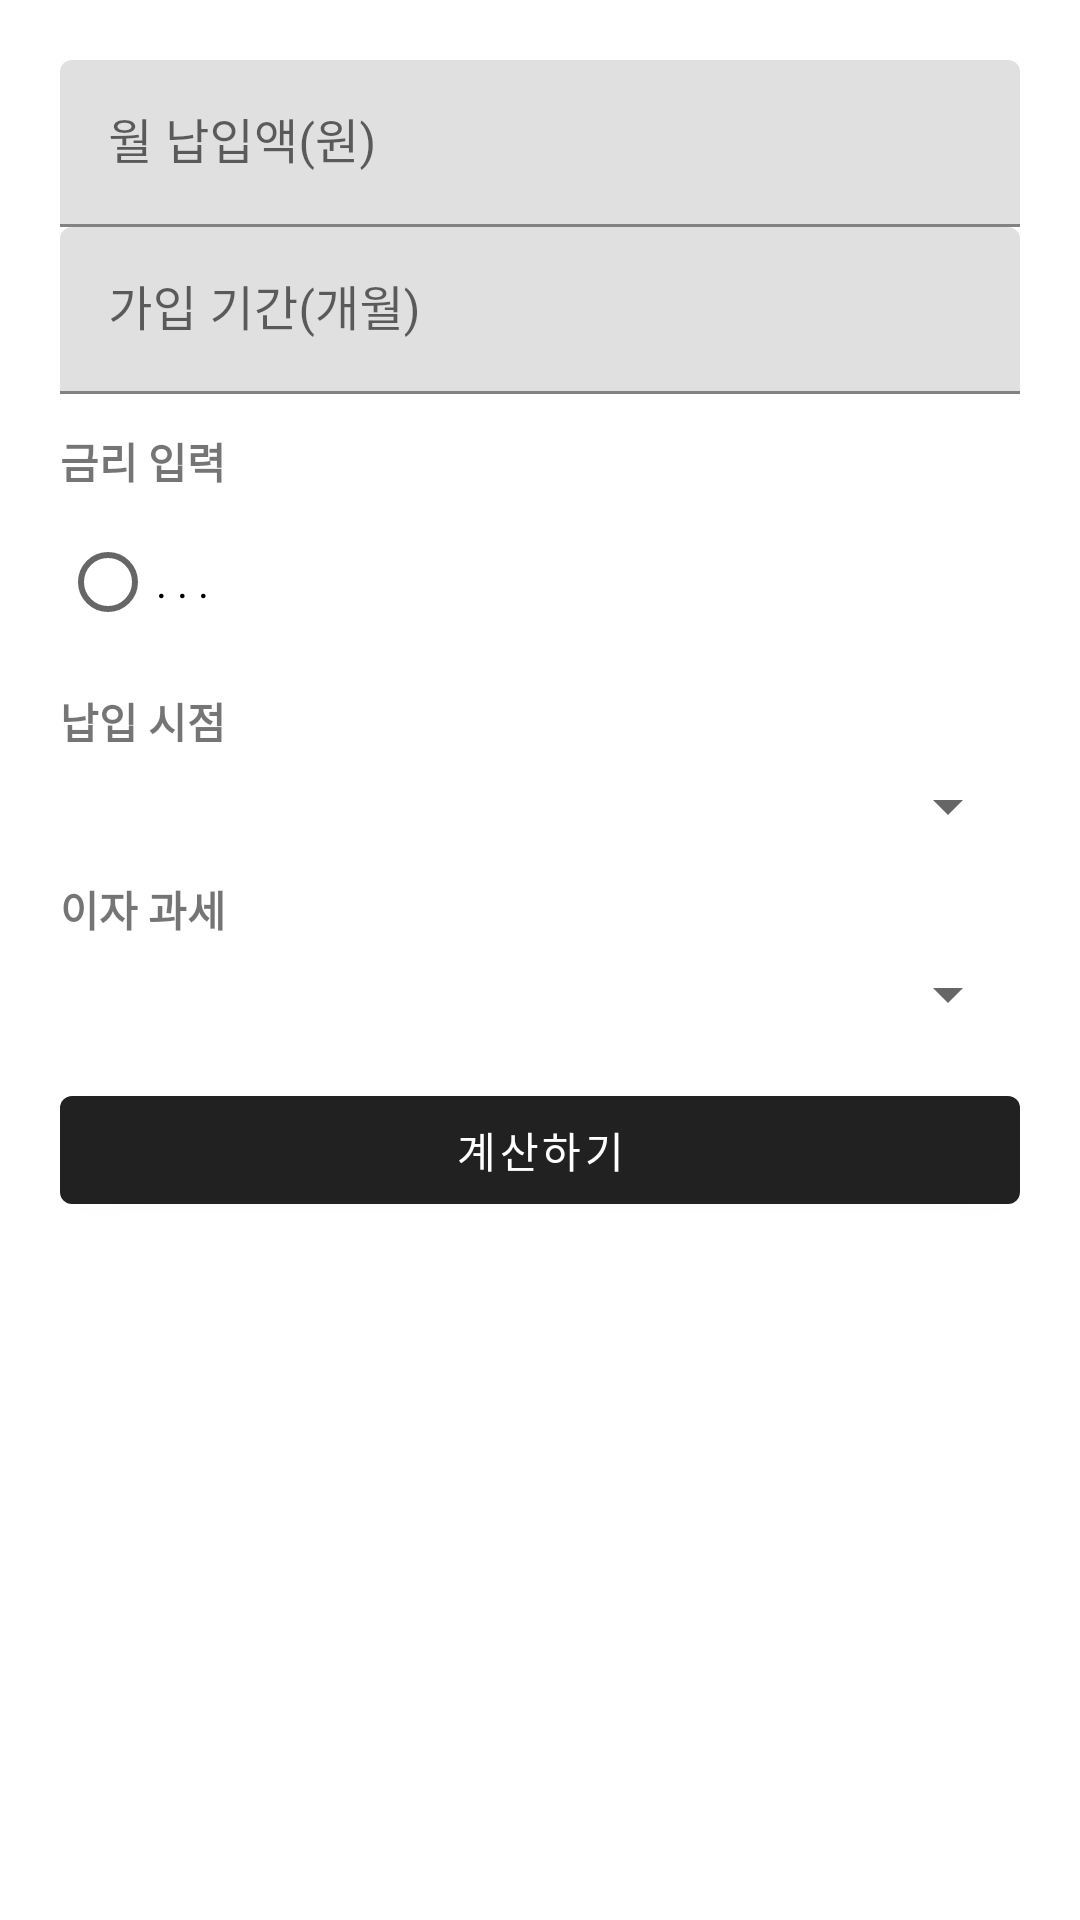

The Android layout XML behind this screen, and the referenced resources:
<!-- AndroidManifest.xml: application theme Theme.ExitSW -->
<!-- res/layout/bottomsheet_saving_calculator.xml -->
<?xml version="1.0" encoding="utf-8"?>
<androidx.core.widget.NestedScrollView xmlns:android="http://schemas.android.com/apk/res/android"
    android:layout_width="match_parent"
    android:layout_height="wrap_content"
    android:fillViewport="true">

    <LinearLayout
        android:layout_width="match_parent"
        android:layout_height="wrap_content"
        android:orientation="vertical"
        android:padding="20dp">

        
        <com.google.android.material.textfield.TextInputLayout
            android:id="@+id/tilMonthly"
            android:layout_width="match_parent"
            android:layout_height="wrap_content"
            android:hint="월 납입액(원)">

            <com.google.android.material.textfield.TextInputEditText
                android:id="@+id/inputMonthly"
                android:layout_width="match_parent"
                android:layout_height="wrap_content"
                android:inputType="number" />
        </com.google.android.material.textfield.TextInputLayout>

        
        <com.google.android.material.textfield.TextInputLayout
            android:id="@+id/tilMonths"
            android:layout_width="match_parent"
            android:layout_height="wrap_content"
            android:hint="가입 기간(개월)">

            <com.google.android.material.textfield.TextInputEditText
                android:id="@+id/inputMonths"
                android:layout_width="match_parent"
                android:layout_height="wrap_content"
                android:inputType="number" />
        </com.google.android.material.textfield.TextInputLayout>

        
        <TextView
            android:layout_width="wrap_content"
            android:layout_height="wrap_content"
            android:text="금리 입력"
            android:textStyle="bold"
            android:paddingTop="12dp"
            android:paddingBottom="6dp"/>

        <RadioGroup
            android:id="@+id/radioRateGroup"
            android:layout_width="match_parent"
            android:layout_height="wrap_content">

            <RadioButton
                android:id="@+id/radioCustom"
                android:layout_width="wrap_content"
                android:layout_height="wrap_content"
                android:text=". . ." />
        </RadioGroup>

        <com.google.android.material.textfield.TextInputLayout
            android:id="@+id/tilCustomRate"
            android:layout_width="match_parent"
            android:layout_height="wrap_content"
            android:hint="직접입력 금리(연, %)"
            android:visibility="gone">

            <com.google.android.material.textfield.TextInputEditText
                android:id="@+id/inputCustomRate"
                android:layout_width="match_parent"
                android:layout_height="wrap_content"
                android:inputType="numberDecimal" />
        </com.google.android.material.textfield.TextInputLayout>

        
        <TextView
            android:layout_width="wrap_content"
            android:layout_height="wrap_content"
            android:text="납입 시점"
            android:textStyle="bold"
            android:paddingTop="12dp"
            android:paddingBottom="6dp"/>

        <Spinner
            android:id="@+id/spinnerTiming"
            android:layout_width="match_parent"
            android:layout_height="wrap_content" />

        
        <TextView
            android:layout_width="wrap_content"
            android:layout_height="wrap_content"
            android:text="이자 과세"
            android:textStyle="bold"
            android:paddingTop="12dp"
            android:paddingBottom="6dp"/>

        <Spinner
            android:id="@+id/spinnerTax"
            android:layout_width="match_parent"
            android:layout_height="wrap_content" />

        <com.google.android.material.textfield.TextInputLayout
            android:id="@+id/tilCustomTax"
            android:layout_width="match_parent"
            android:layout_height="wrap_content"
            android:hint="사용자 세율(%)"
            android:visibility="gone">

            <com.google.android.material.textfield.TextInputEditText
                android:id="@+id/inputCustomTax"
                android:layout_width="match_parent"
                android:layout_height="wrap_content"
                android:inputType="numberDecimal" />
        </com.google.android.material.textfield.TextInputLayout>

        
        <com.google.android.material.button.MaterialButton
            android:id="@+id/btnCalc"
            android:layout_width="match_parent"
            android:layout_height="wrap_content"
            android:text="계산하기"
            android:layout_marginTop="16dp"/>

        
        <TextView
            android:id="@+id/txtResult"
            android:layout_width="match_parent"
            android:layout_height="wrap_content"
            android:text=""
            android:paddingTop="12dp"
            android:textSize="15sp" />

    </LinearLayout>
</androidx.core.widget.NestedScrollView>
<!-- resources referenced by this layout -->
<resources>
  <style name="Theme.ExitSW" parent="Base.Theme.ExitSW" />
  <style name="Base.Theme.ExitSW" parent="Theme.MaterialComponents.DayNight.DarkActionBar" />
</resources>
